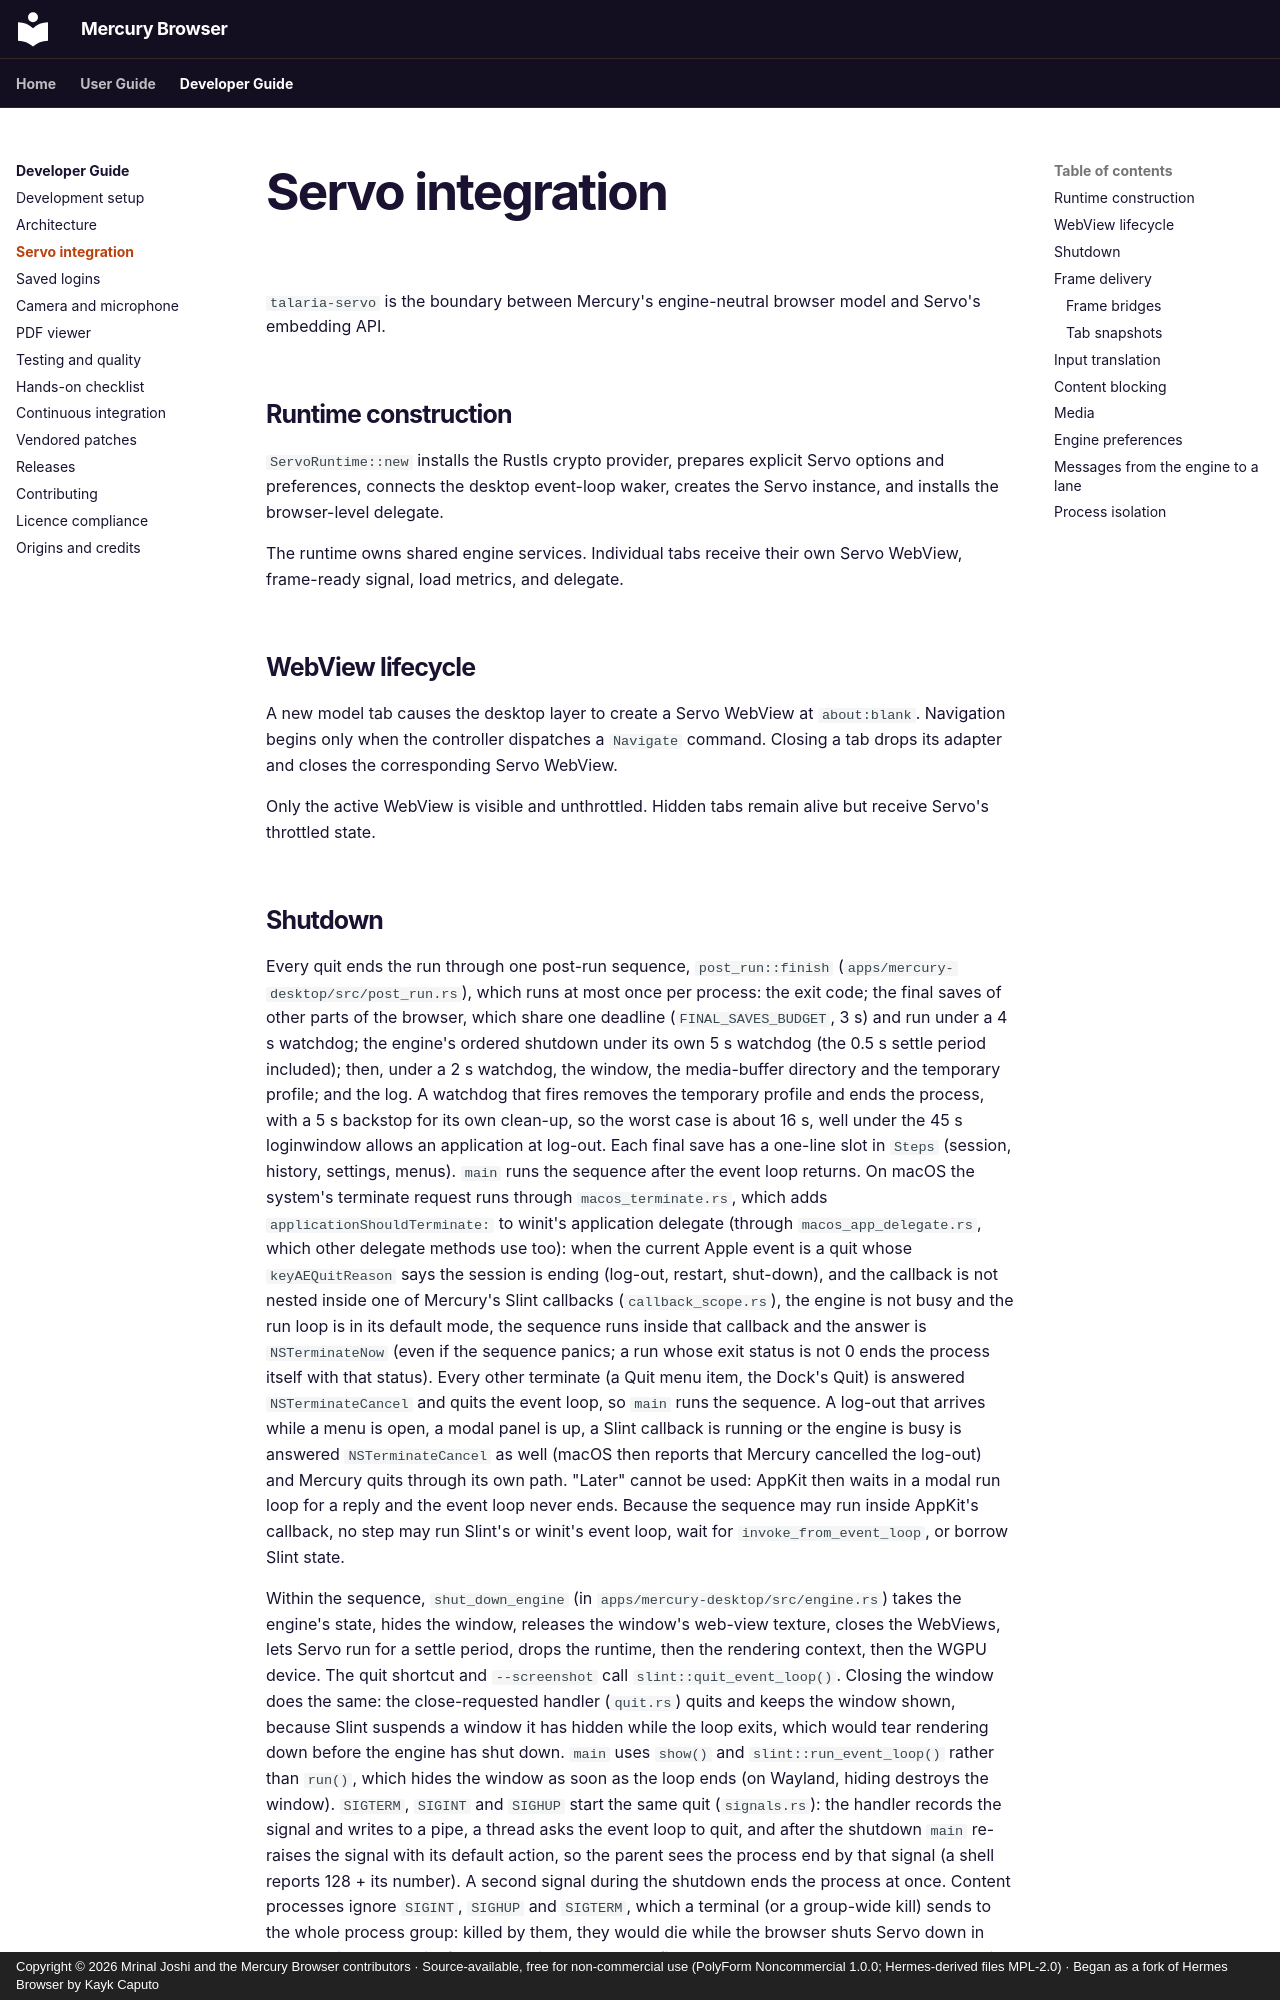

repository: thepigdestroyer/mercury-browser · page: developer-guide/servo-integration/index.html · generator: mkdocs · copyright: Copyright © 2026 Mrinal Joshi and the Mercury Browser contributors · Source-available, free for non-commercial use (PolyForm Noncommercial 1.0.0; Hermes-derived files MPL-2.0) · Began as a fork of Hermes Browser by Kayk Caputo

---
title: Servo Integration
description: Understand how Mercury configures Servo rendering, WebViews, media, content blocking, and process isolation.
---

# Servo integration

`talaria-servo` is the boundary between Mercury's engine-neutral browser model and Servo's embedding API.

## Runtime construction

`ServoRuntime::new` installs the Rustls crypto provider, prepares explicit Servo options and preferences, connects the desktop event-loop waker, creates the Servo instance, and installs the browser-level delegate.

The runtime owns shared engine services. Individual tabs receive their own Servo WebView, frame-ready signal, load metrics, and delegate.

## WebView lifecycle

A new model tab causes the desktop layer to create a Servo WebView at `about:blank`. Navigation begins only when the controller dispatches a `Navigate` command. Closing a tab drops its adapter and closes the corresponding Servo WebView.

Only the active WebView is visible and unthrottled. Hidden tabs remain alive but receive Servo's throttled state.
